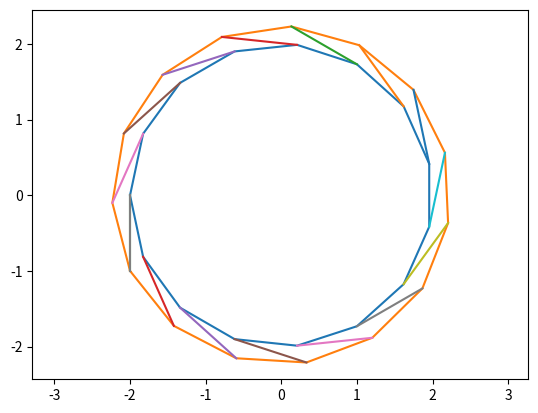

Here is the Python script that generated this plot:
import numpy as np
from matplotlib import pyplot as plt

h = np.linspace(-np.pi, np.pi, 16)
c, s = np.cos(h), np.sin(h)
rax_x, rax_y = 2.0 * c, 2.0 * s
ctr_x, ctr_y = rax_x-s, rax_y+c

plt.plot(rax_x, rax_y)
plt.plot(ctr_x, ctr_y)
for x1,y1,x2,y2 in zip(rax_x,rax_y,ctr_x,ctr_y):
    plt.plot([x1,x2],[y1,y2])
plt.axis('equal')
plt.gca().set_aspect('equal')
plt.show()
